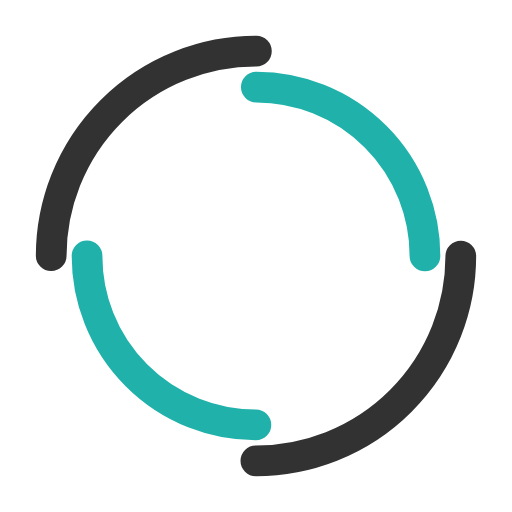
t = 0.00 s
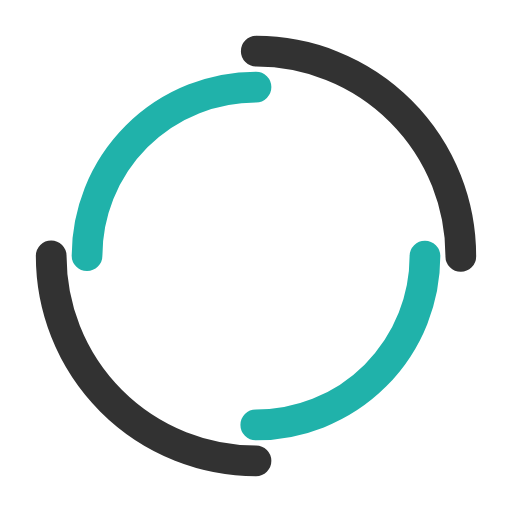
t = 0.68 s
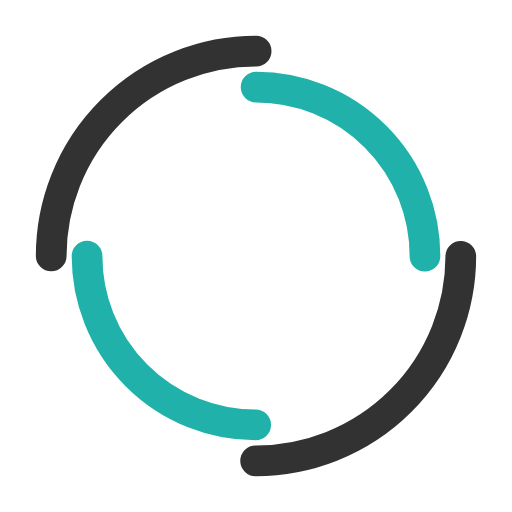
t = 1.35 s
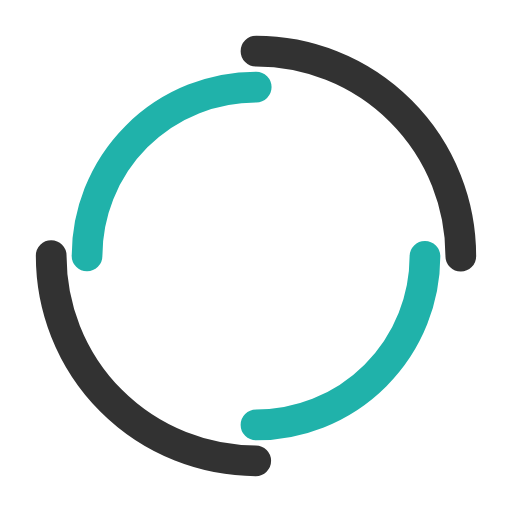
t = 2.03 s

The animated SVG that drew these frames (rendered in a browser with its animation timeline set to each time). Animation: 2 SMIL elements (animateTransform=2); one cycle of 2.70 s, repeats indefinitely.

<svg width="100px"  height="100px"  xmlns="http://www.w3.org/2000/svg" viewBox="0 0 100 100" preserveAspectRatio="xMidYMid" class="lds-dual-ring" style="background: none;">
    <circle cx="50" cy="50" ng-attr-r="{{config.radius}}" ng-attr-stroke-width="{{config.width}}" ng-attr-stroke="{{config.c1}}" ng-attr-stroke-dasharray="{{config.dasharray}}" fill="none" stroke-linecap="round" r="40" stroke-width="6" stroke="#323232" stroke-dasharray="62.83185307179586 62.83185307179586" transform="rotate(100 50 50)">
      <animateTransform attributeName="transform" type="rotate" calcMode="linear" values="0 50 50;360 50 50" keyTimes="0;1" dur="2.7s" begin="0s" repeatCount="indefinite"></animateTransform>
    </circle>
    <circle cx="50" cy="50" ng-attr-r="{{config.radius2}}" ng-attr-stroke-width="{{config.width}}" ng-attr-stroke="{{config.c2}}" ng-attr-stroke-dasharray="{{config.dasharray2}}" ng-attr-stroke-dashoffset="{{config.dashoffset2}}" fill="none" stroke-linecap="round" r="33" stroke-width="6" stroke="#20B2AA" stroke-dasharray="51.83627878423159 51.83627878423159" stroke-dashoffset="51.83627878423159" transform="rotate(-100 50 50)">
      <animateTransform attributeName="transform" type="rotate" calcMode="linear" values="0 50 50;-360 50 50" keyTimes="0;1" dur="2.7s" begin="0s" repeatCount="indefinite"></animateTransform>
    </circle>
  </svg>